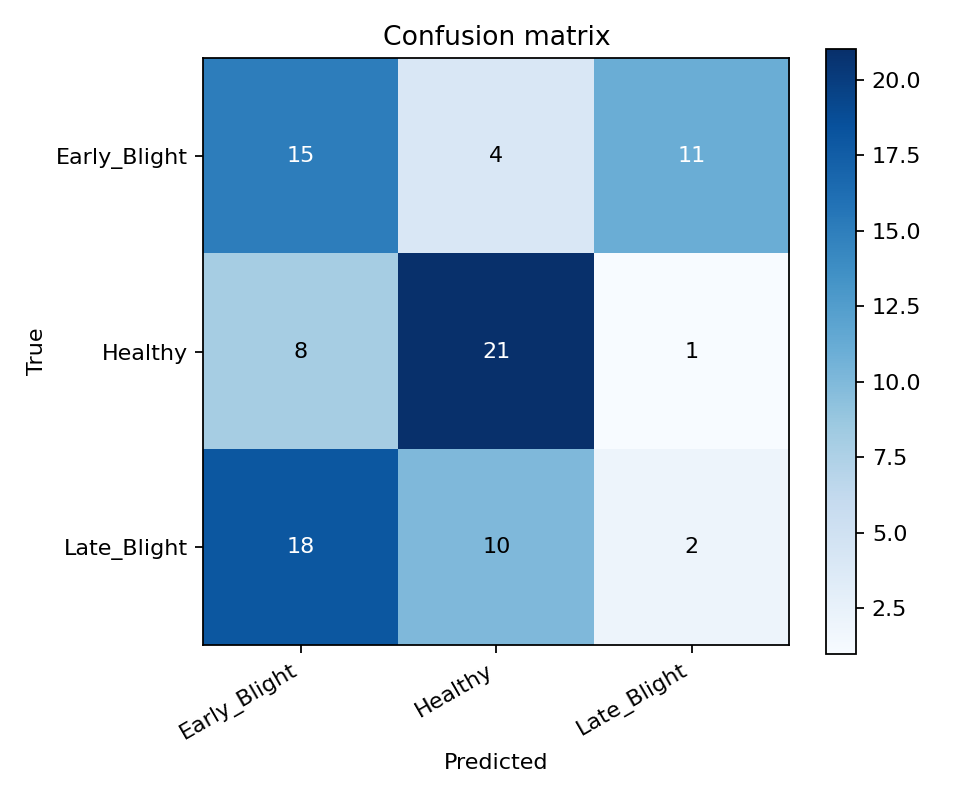

The table this chart was drawn from, first rows:
true/pred, Early_Blight, Healthy, Late_Blight
Early_Blight, 15, 4, 11
Healthy, 8, 21, 1
Late_Blight, 18, 10, 2
